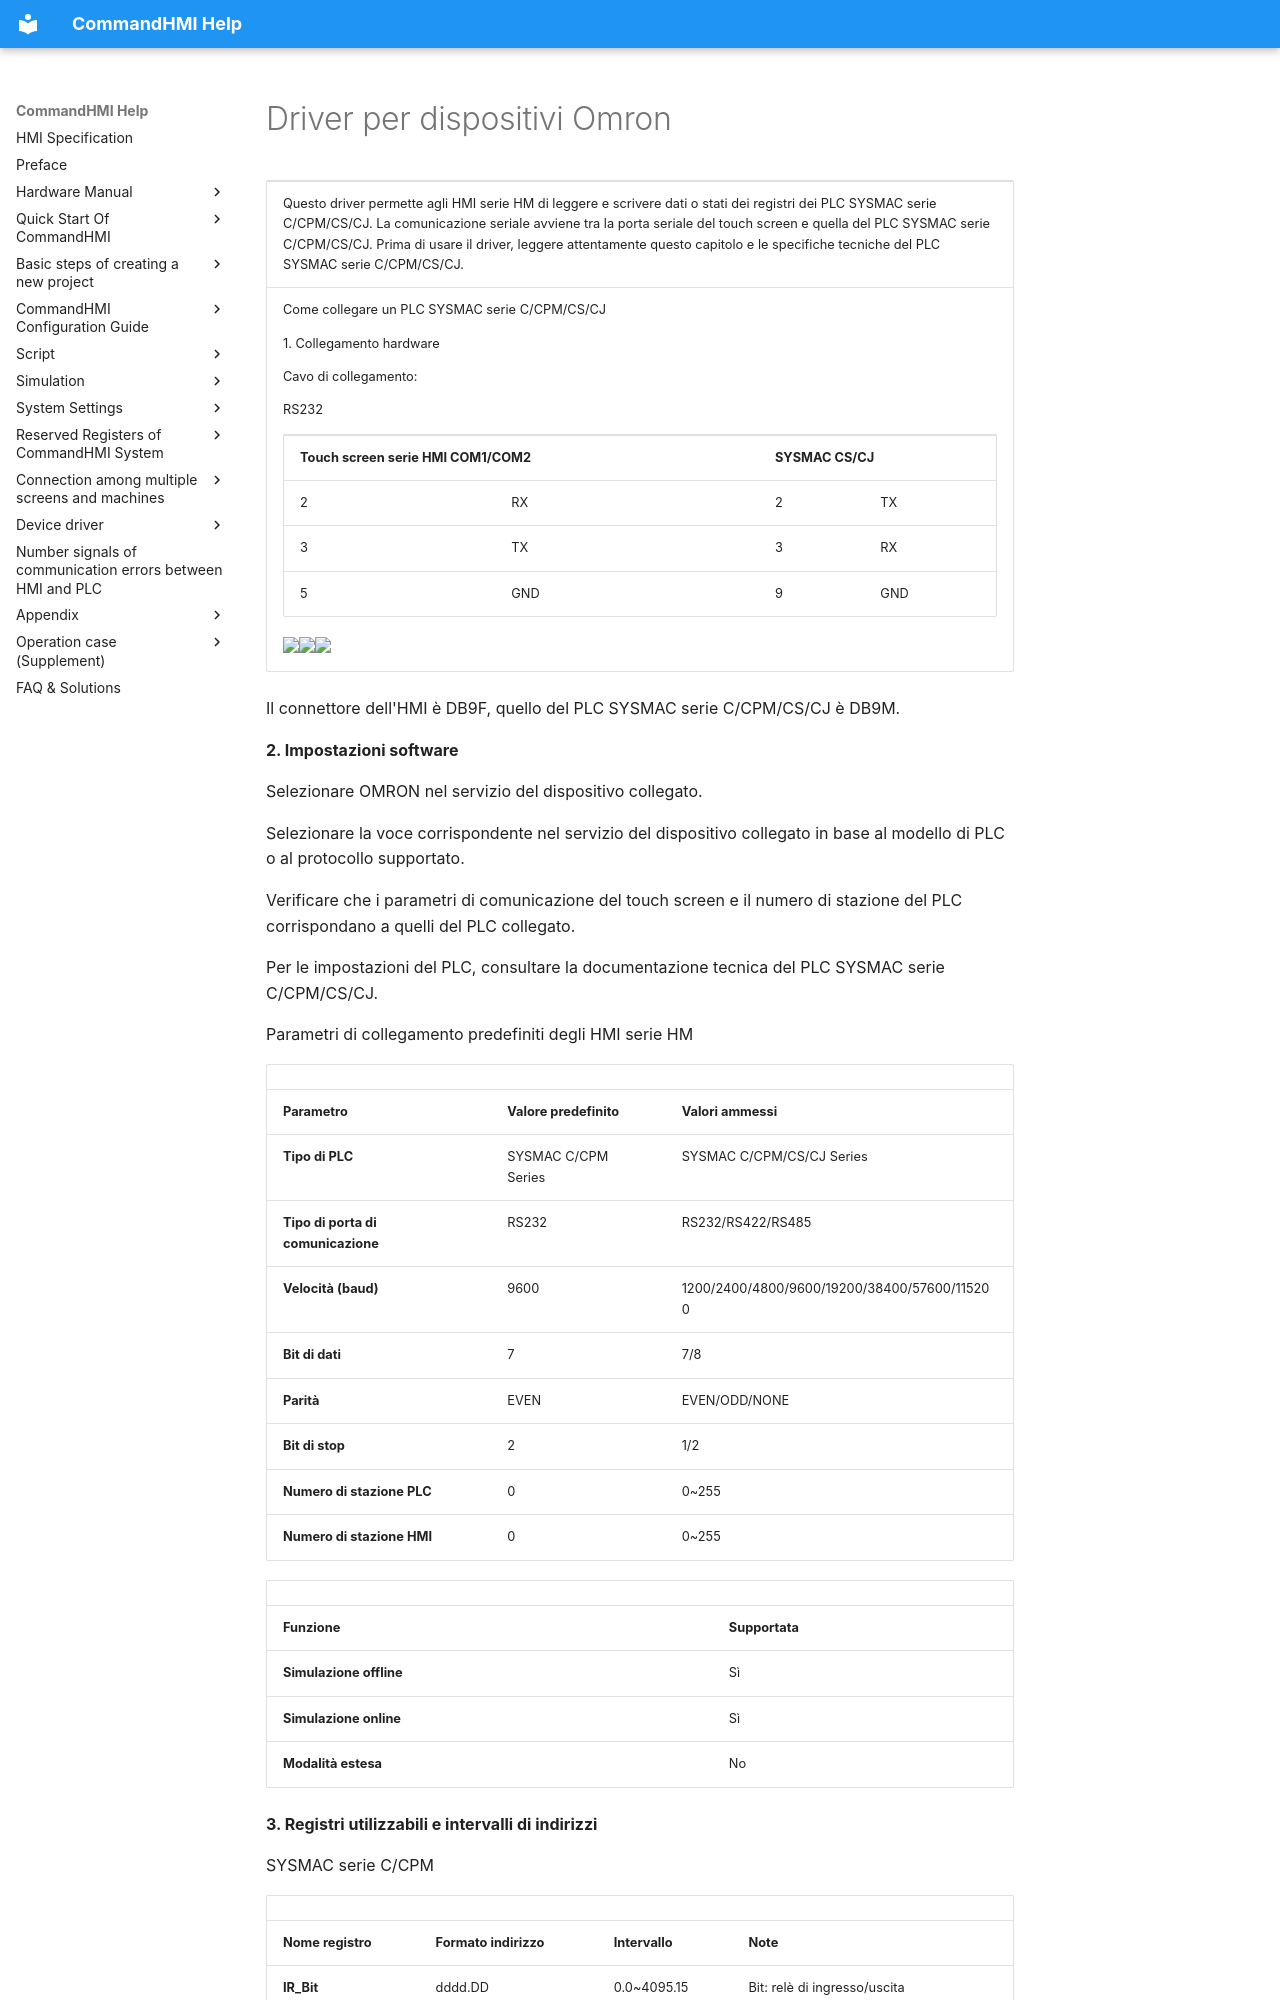

repository: AceAutomation/commandhmi-aide · page: it/drivers/omron.html · generator: mkdocs

# Driver per dispositivi Omron

<table>
<colgroup>
<col style="width: 100%" />
</colgroup>
<tbody>
<tr class="odd">
<td><p>Questo driver permette agli HMI serie HM di leggere e scrivere dati o stati dei registri dei PLC SYSMAC serie C/CPM/CS/CJ. La comunicazione seriale avviene tra la porta seriale del touch screen e quella del PLC SYSMAC serie C/CPM/CS/CJ. Prima di usare il driver, leggere attentamente questo capitolo e le specifiche tecniche del PLC SYSMAC serie C/CPM/CS/CJ.</p></td>
</tr>
<tr class="even">
<td><p>Come collegare un PLC SYSMAC serie C/CPM/CS/CJ</p>
<p>1.  Collegamento hardware</p>
<p>Cavo di collegamento:</p>
<p>RS232<span id="OLE_LINK1"></span><span id="OLE_LINK2"></span><span id="OLE_LINK3"></span> <span id="OLE_LINK25"></span><span id="OLE_LINK26"></span></p>
<table>
<tbody>
<tr class="odd">
<td colspan="2"><p><span id="OLE_LINK60"></span><span id="OLE_LINK61"></span><span id="OLE_LINK62"></span><span id="OLE_LINK27"></span><span id="OLE_LINK30"></span><strong>Touch screen serie HMI COM1/COM2</strong></p></td>
<td colspan="2"><p><strong>SYSMAC CS/CJ</strong></p></td>
</tr>
<tr class="even">
<td><p>2</p></td>
<td><p>RX</p></td>
<td><p>2</p></td>
<td><p>TX</p></td>
</tr>
<tr class="odd">
<td><p>3</p></td>
<td><p>TX</p></td>
<td><p>3</p></td>
<td><p>RX</p></td>
</tr>
<tr class="even">
<td><p>5</p></td>
<td><p>GND</p></td>
<td><p>9</p></td>
<td><p>GND</p></td>
</tr>
</tbody>
</table>
<p><img src="../../drivers/omron.files/image002.gif" width="130" /><img src="../../drivers/omron.files/image003.gif" width="290" /><img src="../../drivers/omron.files/image004.gif" width="130" /></p></td>
</tr>
</tbody>
</table>

Il connettore dell'HMI è DB9F, quello del PLC SYSMAC serie C/CPM/CS/CJ è DB9M.

**2. Impostazioni software**

Selezionare OMRON nel servizio del dispositivo collegato.

Selezionare la voce corrispondente nel servizio del dispositivo collegato in base al modello di PLC o al protocollo supportato.

Verificare che i parametri di comunicazione del touch screen e il numero di stazione del PLC corrispondano a quelli del PLC collegato.

Per le impostazioni del PLC, consultare la documentazione tecnica del PLC SYSMAC serie C/CPM/CS/CJ.

Parametri di collegamento predefiniti degli HMI serie HM

|                             |                             |                                              |
|-----------------------------|-----------------------------|----------------------------------------------|
| **Parametro** | **Valore predefinito** | **Valori ammessi** |
| **Tipo di PLC** | SYSMAC C/CPM Series | SYSMAC C/CPM/CS/CJ Series |
| **Tipo di porta di comunicazione** | RS232 | RS232/RS422/RS485 |
| **Velocità (baud)** | 9600 | 1200/2400/4800/9600/19200/38400/57600/115200 |
| **Bit di dati** | 7 | 7/8 |
| **Parità** | EVEN | EVEN/ODD/NONE |
| **Bit di stop** | 2 | 1/2 |
| **Numero di stazione PLC** | 0 | 0~255 |
| **Numero di stazione HMI** | 0 | 0~255 |

|                         |                             |
|-------------------------|-----------------------------|
| **Funzione** | **Supportata** |
| **Simulazione offline** | Sì |
| **Simulazione online** | Sì |
| **Modalità estesa** | No |

**3. Registri utilizzabili e intervalli di indirizzi**

SYSMAC serie C/CPM
